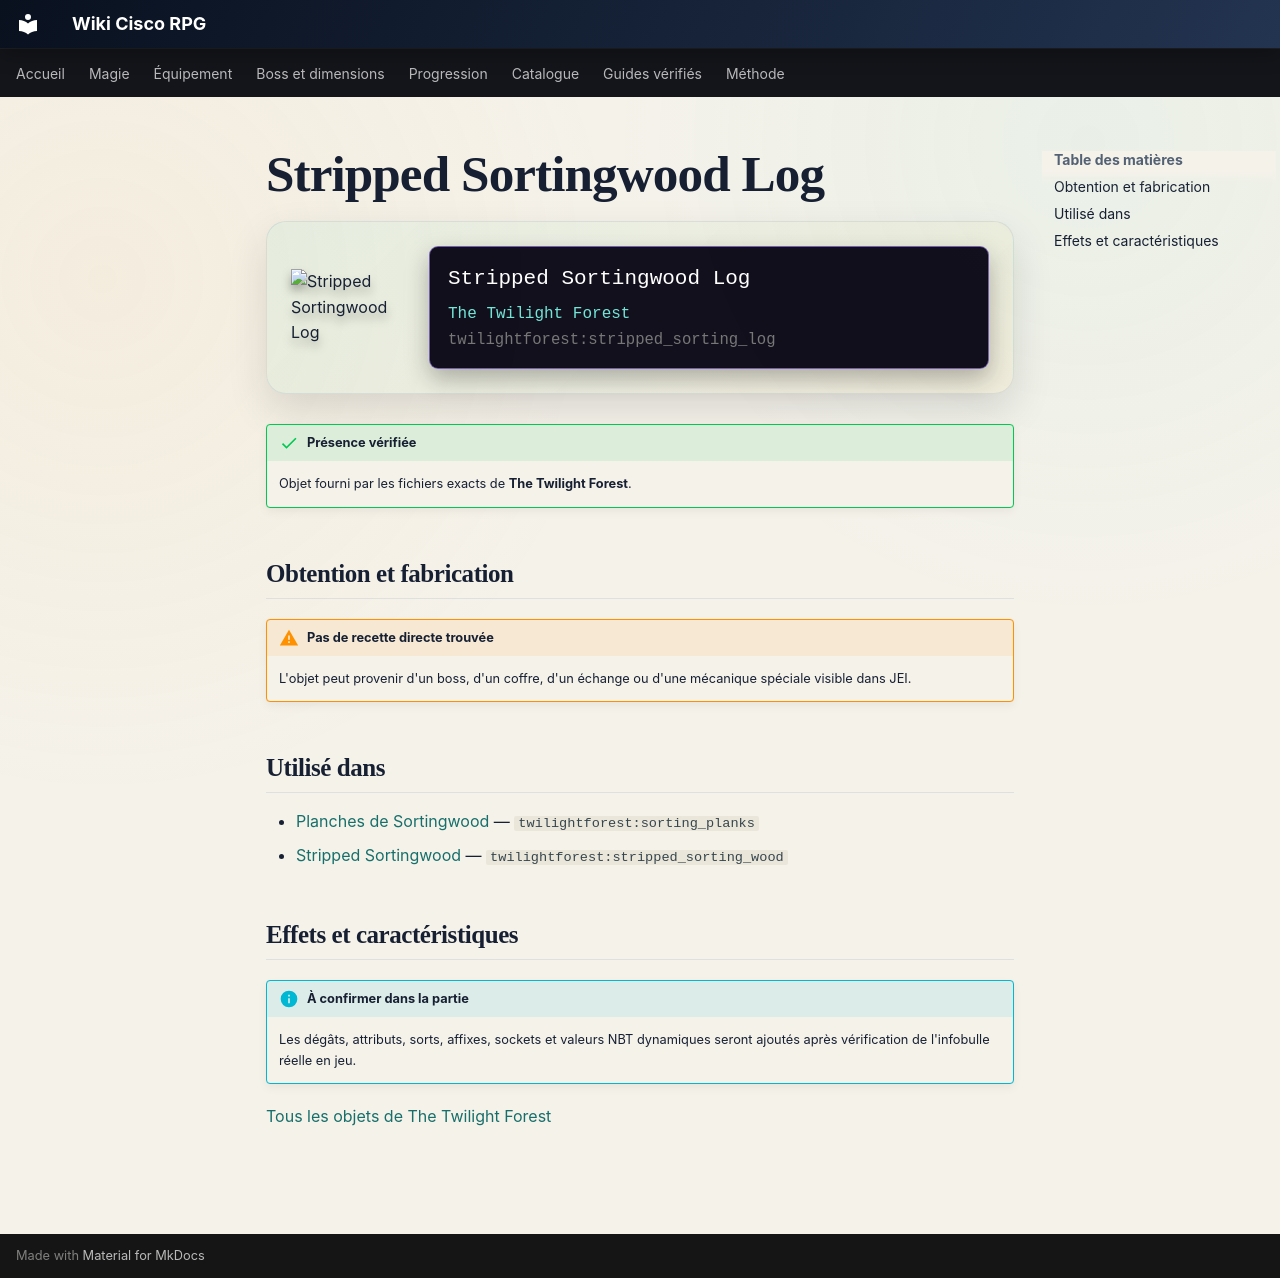

repository: Kloups-Dev/wiki-cisco-rpg · page: catalogue/objets/twilightforest/stripped_sorting_log/index.html · generator: mkdocs

# Stripped Sortingwood Log

<div class="mc-item-showcase">
<img class="mc-item-icon" src="../../../../assets/generated/items/twilightforest/stripped_sorting_log.png" alt="Stripped Sortingwood Log">
<div class="mc-tooltip-card">
<div class="mc-tooltip-card__name">Stripped Sortingwood Log</div>
<div class="mc-tooltip-card__mod">The Twilight Forest</div>
<div class="mc-tooltip-card__id">twilightforest:stripped_sorting_log</div>
</div>
</div>

!!! success "Présence vérifiée"
    Objet fourni par les fichiers exacts de **The Twilight Forest**.

## Obtention et fabrication

!!! warning "Pas de recette directe trouvée"
    L'objet peut provenir d'un boss, d'un coffre, d'un échange ou d'une mécanique spéciale visible dans JEI.

## Utilisé dans

- [Planches de Sortingwood](../../../catalogue/objets/twilightforest/sorting_planks.md) — <code>twilightforest:sorting_planks</code>
- [Stripped Sortingwood](../../../catalogue/objets/twilightforest/stripped_sorting_wood.md) — <code>twilightforest:stripped_sorting_wood</code>

## Effets et caractéristiques

!!! info "À confirmer dans la partie"
    Les dégâts, attributs, sorts, affixes, sockets et valeurs NBT dynamiques seront ajoutés après vérification de l'infobulle réelle en jeu.

[Tous les objets de The Twilight Forest](../../../contenu/twilight-forest.md)
